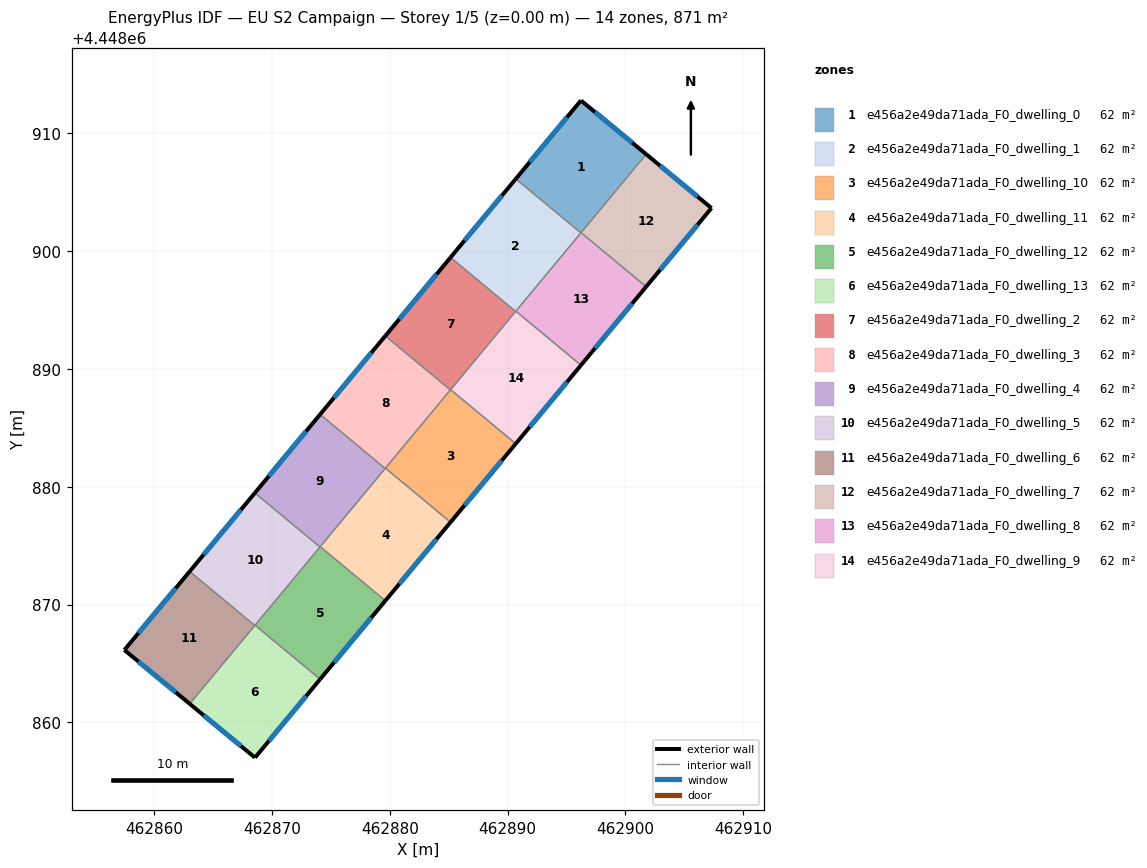
=== STOREY PLAN SPEC (per zone: floor XY polygon, exterior-wall plan segments, windows/doors) ===
zone 1: e456a2e49da71ada_F0_dwelling_0  (62.2 m²)
  floor: (462901.76, 4448908.22) (462896.21, 4448901.55) (462890.69, 4448906.13) (462896.22, 4448912.79)
  exterior wall: (462901.76, 4448908.22) – (462896.22, 4448912.79)  [7.2 m]
    window: (462900.57, 4448909.20) – (462897.41, 4448911.81)  [7.0 m²]
  exterior wall: (462896.22, 4448912.79) – (462890.69, 4448906.13)  [8.7 m]
    window: (462895.04, 4448911.36) – (462891.88, 4448907.56)  [8.5 m²]
  interior walls: 3
zone 2: e456a2e49da71ada_F0_dwelling_1  (62.2 m²)
  floor: (462896.21, 4448901.55) (462890.68, 4448894.88) (462885.15, 4448899.47) (462890.69, 4448906.13)
  exterior wall: (462890.69, 4448906.13) – (462885.15, 4448899.47)  [8.7 m]
    window: (462889.51, 4448904.70) – (462886.34, 4448900.89)  [8.5 m²]
  interior walls: 4
zone 3: e456a2e49da71ada_F0_dwelling_10  (62.2 m²)
  floor: (462890.69, 4448883.65) (462885.15, 4448876.99) (462879.63, 4448881.58) (462885.16, 4448888.24)
  exterior wall: (462885.15, 4448876.99) – (462890.69, 4448883.65)  [8.7 m]
    window: (462886.34, 4448878.41) – (462889.50, 4448882.22)  [8.5 m²]
  interior walls: 4
zone 4: e456a2e49da71ada_F0_dwelling_11  (62.2 m²)
  floor: (462885.15, 4448876.99) (462879.62, 4448870.32) (462874.09, 4448874.91) (462879.63, 4448881.58)
  exterior wall: (462879.62, 4448870.32) – (462885.15, 4448876.99)  [8.7 m]
    window: (462880.80, 4448871.75) – (462883.97, 4448875.56)  [8.5 m²]
  interior walls: 4
zone 5: e456a2e49da71ada_F0_dwelling_12  (62.2 m²)
  floor: (462879.62, 4448870.32) (462874.08, 4448863.66) (462868.56, 4448868.25) (462874.09, 4448874.91)
  exterior wall: (462874.08, 4448863.66) – (462879.62, 4448870.32)  [8.7 m]
    window: (462875.27, 4448865.08) – (462878.43, 4448868.89)  [8.5 m²]
  interior walls: 4
zone 6: e456a2e49da71ada_F0_dwelling_13  (62.2 m²)
  floor: (462874.08, 4448863.66) (462868.55, 4448857.00) (462863.01, 4448861.57) (462868.56, 4448868.25)
  exterior wall: (462868.55, 4448857.00) – (462874.08, 4448863.66)  [8.6 m]
    window: (462869.74, 4448858.43) – (462872.90, 4448862.23)  [8.5 m²]
  exterior wall: (462863.01, 4448861.57) – (462868.55, 4448857.00)  [7.2 m]
    window: (462864.20, 4448860.59) – (462867.37, 4448857.98)  [7.0 m²]
  interior walls: 3
zone 7: e456a2e49da71ada_F0_dwelling_2  (62.2 m²)
  floor: (462890.68, 4448894.88) (462885.14, 4448888.21) (462879.62, 4448892.80) (462885.15, 4448899.47)
  exterior wall: (462885.15, 4448899.47) – (462879.62, 4448892.80)  [8.7 m]
    window: (462883.97, 4448898.04) – (462880.80, 4448894.23)  [8.5 m²]
  interior walls: 4
zone 8: e456a2e49da71ada_F0_dwelling_3  (62.2 m²)
  floor: (462885.14, 4448888.21) (462879.60, 4448881.55) (462874.08, 4448886.14) (462879.62, 4448892.80)
  exterior wall: (462879.62, 4448892.80) – (462874.08, 4448886.14)  [8.7 m]
    window: (462878.43, 4448891.37) – (462875.26, 4448887.56)  [8.5 m²]
  interior walls: 4
zone 9: e456a2e49da71ada_F0_dwelling_4  (62.2 m²)
  floor: (462879.60, 4448881.55) (462874.07, 4448874.88) (462868.54, 4448879.47) (462874.08, 4448886.14)
  exterior wall: (462874.08, 4448886.14) – (462868.54, 4448879.47)  [8.7 m]
    window: (462872.89, 4448884.71) – (462869.73, 4448880.90)  [8.5 m²]
  interior walls: 4
zone 10: e456a2e49da71ada_F0_dwelling_5  (62.2 m²)
  floor: (462874.07, 4448874.88) (462868.53, 4448868.22) (462863.01, 4448872.81) (462868.54, 4448879.47)
  exterior wall: (462868.54, 4448879.47) – (462863.01, 4448872.81)  [8.7 m]
    window: (462867.36, 4448878.05) – (462864.19, 4448874.24)  [8.5 m²]
  interior walls: 4
zone 11: e456a2e49da71ada_F0_dwelling_6  (62.2 m²)
  floor: (462868.53, 4448868.22) (462863.01, 4448861.57) (462857.47, 4448866.14) (462863.01, 4448872.81)
  exterior wall: (462857.47, 4448866.14) – (462863.01, 4448861.57)  [7.2 m]
    window: (462858.65, 4448865.16) – (462861.82, 4448862.55)  [7.0 m²]
  exterior wall: (462863.01, 4448872.81) – (462857.47, 4448866.14)  [8.7 m]
    window: (462861.82, 4448871.38) – (462858.65, 4448867.57)  [8.5 m²]
  interior walls: 2
zone 12: e456a2e49da71ada_F0_dwelling_7  (62.2 m²)
  floor: (462907.30, 4448903.66) (462901.76, 4448896.98) (462896.23, 4448901.57) (462901.76, 4448908.22)
  exterior wall: (462907.30, 4448903.66) – (462901.76, 4448908.22)  [7.2 m]
    window: (462906.12, 4448904.63) – (462902.95, 4448907.25)  [7.0 m²]
  exterior wall: (462901.76, 4448896.98) – (462907.30, 4448903.66)  [8.7 m]
    window: (462902.95, 4448898.41) – (462906.12, 4448902.23)  [8.5 m²]
  interior walls: 2
zone 13: e456a2e49da71ada_F0_dwelling_8  (62.2 m²)
  floor: (462901.76, 4448896.98) (462896.22, 4448890.32) (462890.70, 4448894.91) (462896.23, 4448901.57)
  exterior wall: (462896.22, 4448890.32) – (462901.76, 4448896.98)  [8.7 m]
    window: (462897.41, 4448891.74) – (462900.57, 4448895.55)  [8.5 m²]
  interior walls: 4
zone 14: e456a2e49da71ada_F0_dwelling_9  (62.2 m²)
  floor: (462896.22, 4448890.32) (462890.69, 4448883.65) (462885.16, 4448888.24) (462890.70, 4448894.91)
  exterior wall: (462890.69, 4448883.65) – (462896.22, 4448890.32)  [8.7 m]
    window: (462891.87, 4448885.08) – (462895.04, 4448888.89)  [8.5 m²]
  interior walls: 4

=== DERIVED (storey summary) ===
Building: EU S2 Campaign
Storey: 1 of 5  (floor level z = 0.00 m)
Storey gross floor area: 871.1 m²
Zones on this storey: 14
  - e456a2e49da71ada_F0_dwelling_0: floor 62.2 m²; exterior wall 15.8 m (47.5 m²); 2 window(s) 15.5 m²; WWR 32.7%
  - e456a2e49da71ada_F0_dwelling_1: floor 62.2 m²; exterior wall 8.7 m (26.0 m²); 1 window(s) 8.5 m²; WWR 32.7%
  - e456a2e49da71ada_F0_dwelling_10: floor 62.2 m²; exterior wall 8.7 m (26.0 m²); 1 window(s) 8.5 m²; WWR 32.7%
  - e456a2e49da71ada_F0_dwelling_11: floor 62.2 m²; exterior wall 8.7 m (26.0 m²); 1 window(s) 8.5 m²; WWR 32.7%
  - e456a2e49da71ada_F0_dwelling_12: floor 62.2 m²; exterior wall 8.7 m (26.0 m²); 1 window(s) 8.5 m²; WWR 32.7%
  - e456a2e49da71ada_F0_dwelling_13: floor 62.2 m²; exterior wall 15.8 m (47.5 m²); 2 window(s) 15.5 m²; WWR 32.7%
  - e456a2e49da71ada_F0_dwelling_2: floor 62.2 m²; exterior wall 8.7 m (26.0 m²); 1 window(s) 8.5 m²; WWR 32.7%
  - e456a2e49da71ada_F0_dwelling_3: floor 62.2 m²; exterior wall 8.7 m (26.0 m²); 1 window(s) 8.5 m²; WWR 32.7%
  - e456a2e49da71ada_F0_dwelling_4: floor 62.2 m²; exterior wall 8.7 m (26.0 m²); 1 window(s) 8.5 m²; WWR 32.7%
  - e456a2e49da71ada_F0_dwelling_5: floor 62.2 m²; exterior wall 8.7 m (26.0 m²); 1 window(s) 8.5 m²; WWR 32.7%
  - e456a2e49da71ada_F0_dwelling_6: floor 62.2 m²; exterior wall 15.9 m (47.6 m²); 2 window(s) 15.5 m²; WWR 32.7%
  - e456a2e49da71ada_F0_dwelling_7: floor 62.2 m²; exterior wall 15.9 m (47.6 m²); 2 window(s) 15.5 m²; WWR 32.7%
  - e456a2e49da71ada_F0_dwelling_8: floor 62.2 m²; exterior wall 8.7 m (26.0 m²); 1 window(s) 8.5 m²; WWR 32.7%
  - e456a2e49da71ada_F0_dwelling_9: floor 62.2 m²; exterior wall 8.7 m (26.0 m²); 1 window(s) 8.5 m²; WWR 32.7%
Zone adjacency (shared interzone walls):
  - e456a2e49da71ada_F0_dwelling_0 ↔ e456a2e49da71ada_F0_dwelling_1
  - e456a2e49da71ada_F0_dwelling_0 ↔ e456a2e49da71ada_F0_dwelling_7
  - e456a2e49da71ada_F0_dwelling_0 ↔ e456a2e49da71ada_F0_dwelling_8
  - e456a2e49da71ada_F0_dwelling_1 ↔ e456a2e49da71ada_F0_dwelling_2
  - e456a2e49da71ada_F0_dwelling_1 ↔ e456a2e49da71ada_F0_dwelling_8
  - e456a2e49da71ada_F0_dwelling_1 ↔ e456a2e49da71ada_F0_dwelling_9
  - e456a2e49da71ada_F0_dwelling_10 ↔ e456a2e49da71ada_F0_dwelling_11
  - e456a2e49da71ada_F0_dwelling_10 ↔ e456a2e49da71ada_F0_dwelling_2
  - e456a2e49da71ada_F0_dwelling_10 ↔ e456a2e49da71ada_F0_dwelling_3
  - e456a2e49da71ada_F0_dwelling_10 ↔ e456a2e49da71ada_F0_dwelling_9
  - e456a2e49da71ada_F0_dwelling_11 ↔ e456a2e49da71ada_F0_dwelling_12
  - e456a2e49da71ada_F0_dwelling_11 ↔ e456a2e49da71ada_F0_dwelling_3
  - e456a2e49da71ada_F0_dwelling_11 ↔ e456a2e49da71ada_F0_dwelling_4
  - e456a2e49da71ada_F0_dwelling_12 ↔ e456a2e49da71ada_F0_dwelling_13
  - e456a2e49da71ada_F0_dwelling_12 ↔ e456a2e49da71ada_F0_dwelling_4
  - e456a2e49da71ada_F0_dwelling_12 ↔ e456a2e49da71ada_F0_dwelling_5
  - e456a2e49da71ada_F0_dwelling_13 ↔ e456a2e49da71ada_F0_dwelling_5
  - e456a2e49da71ada_F0_dwelling_13 ↔ e456a2e49da71ada_F0_dwelling_6
  - e456a2e49da71ada_F0_dwelling_2 ↔ e456a2e49da71ada_F0_dwelling_3
  - e456a2e49da71ada_F0_dwelling_2 ↔ e456a2e49da71ada_F0_dwelling_9
  - e456a2e49da71ada_F0_dwelling_3 ↔ e456a2e49da71ada_F0_dwelling_4
  - e456a2e49da71ada_F0_dwelling_4 ↔ e456a2e49da71ada_F0_dwelling_5
  - e456a2e49da71ada_F0_dwelling_5 ↔ e456a2e49da71ada_F0_dwelling_6
  - e456a2e49da71ada_F0_dwelling_7 ↔ e456a2e49da71ada_F0_dwelling_8
  - e456a2e49da71ada_F0_dwelling_8 ↔ e456a2e49da71ada_F0_dwelling_9